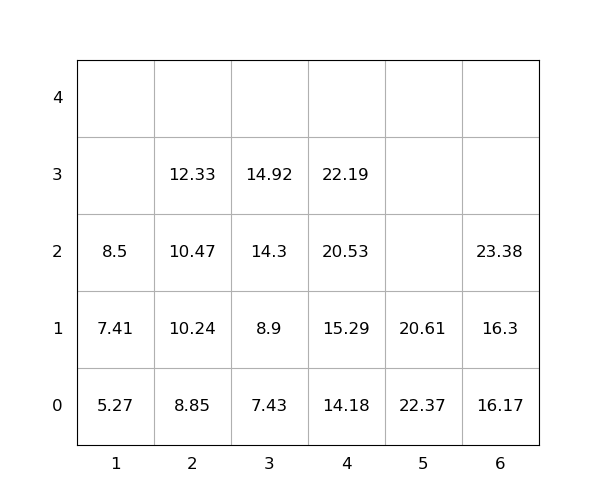

Source data for this figure (header and first rows):
idx, loc_x, loc_y, loc_z, weight, seq, emerg, reloc, size(ft)
1, 5, 0, 0, 22.37, 1, 0, 1.0, 20
2, 5, 0, 1, 20.61, 2, 0, 1.0, 20
3, 2, 0, 0, 8.85, 3, 0, 0, 20
4, 6, 0, 0, 16.17, 4, 0, 0, 20
5, 4, 0, 0, 14.18, 5, 0, 0, 20
6, 4, 0, 1, 15.29, 6, 0, 0, 20
7, 2, 0, 1, 10.24, 7, 0, 0, 20
8, 4, 0, 2, 20.53, 8, 0, 0, 20
9, 3, 0, 0, 7.43, 9, 0, 0, 20
10, 2, 0, 2, 10.47, 10, 0, 0, 20
11, 1, 0, 0, 5.27, 11, 0, 0, 20
12, 6, 0, 1, 16.3, 12, 0, 0, 20
13, 3, 0, 1, 8.9, 13, 0, 0, 20
14, 3, 0, 2, 14.3, 14, 0, 0, 20
15, 1, 0, 1, 7.41, 15, 0, 0, 20
16, 4, 0, 3, 22.19, 16, 0, 0, 20
17, 3, 0, 3, 14.92, 17, 0, 0, 20
18, 1, 0, 2, 8.5, 18, 0, 0, 20
19, 6, 0, 2, 23.38, 19, 0, 0, 20
20, 2, 0, 3, 12.33, 20, 0, 0, 20
